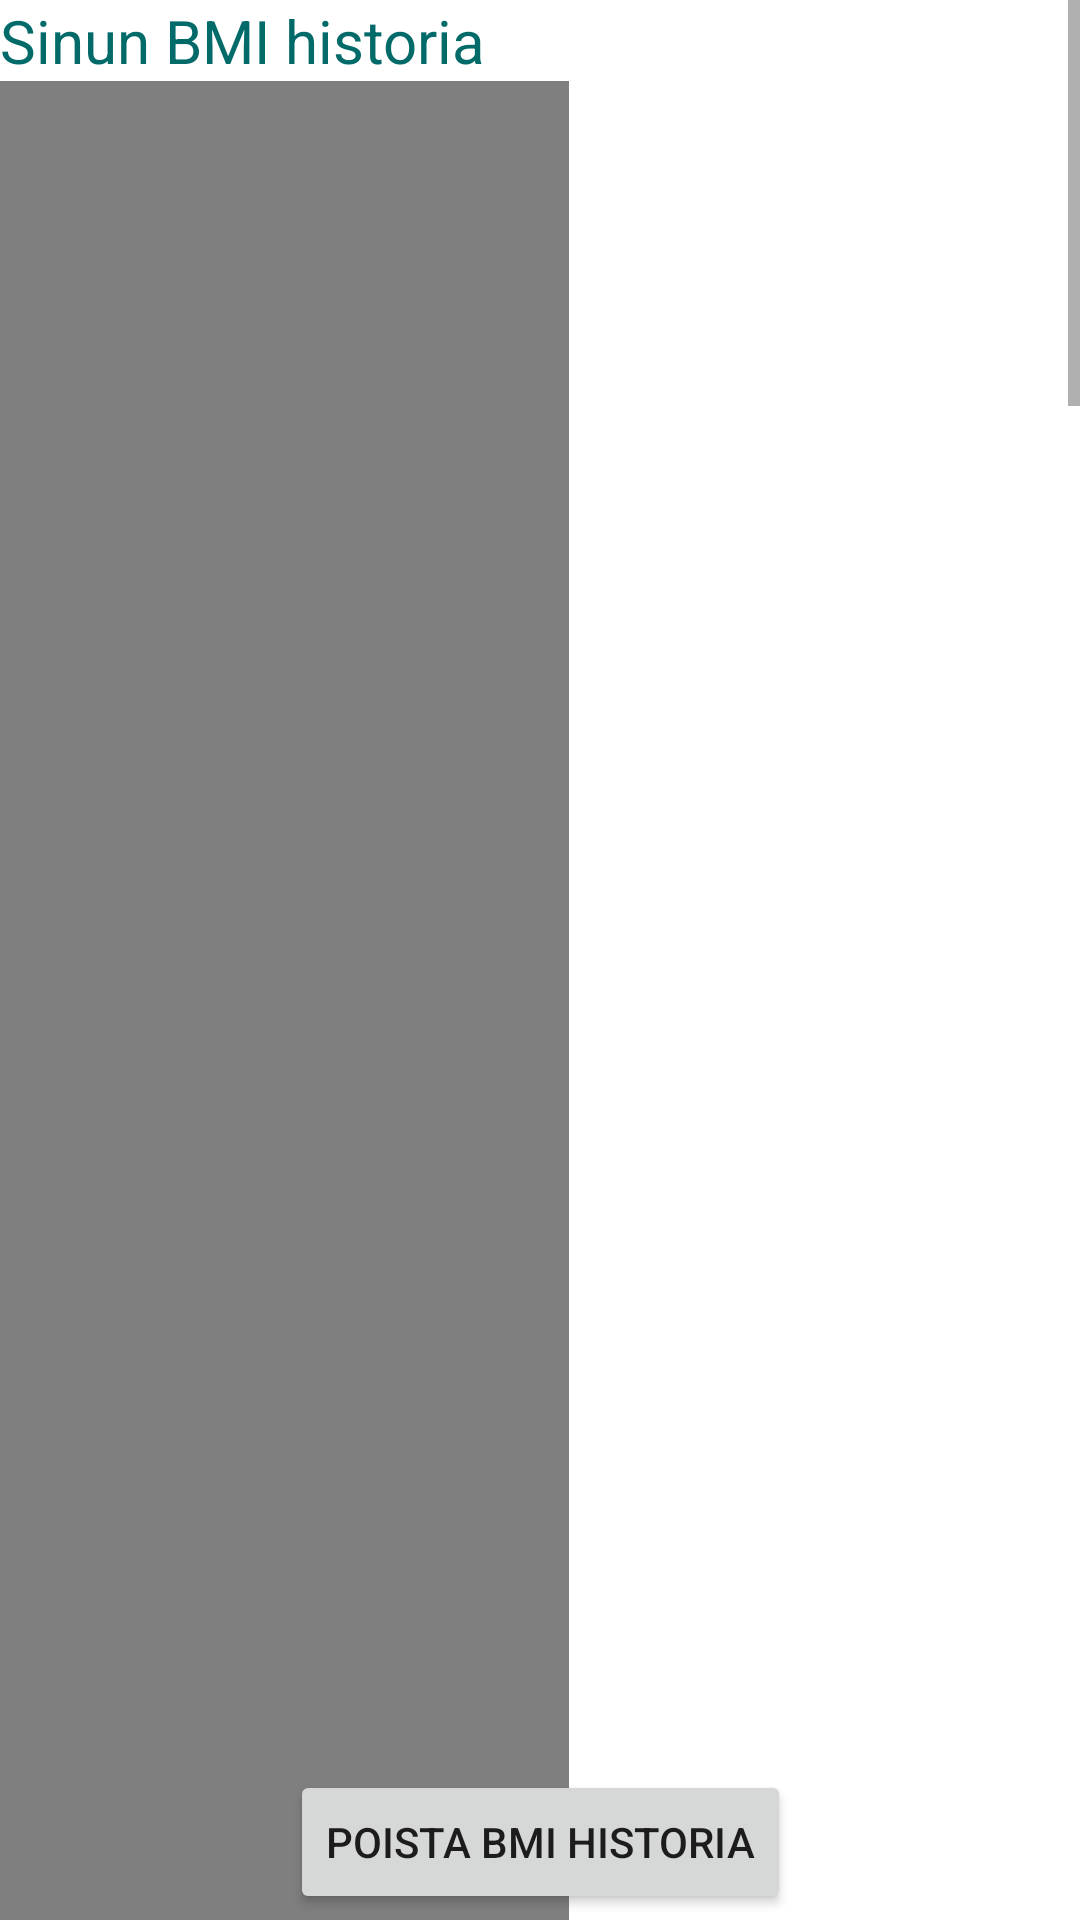

Here is an Android app screen rendered from its layout file. Give the layout XML and the strings, colors and styles it references.
<!-- AndroidManifest.xml: application theme Theme.MyBMI -->
<!-- res/layout/activity_bmihistoria.xml -->
<?xml version="1.0" encoding="utf-8"?>
<androidx.constraintlayout.widget.ConstraintLayout xmlns:android="http://schemas.android.com/apk/res/android"
    xmlns:app="http://schemas.android.com/apk/res-auto"
    xmlns:tools="http://schemas.android.com/tools"
    android:layout_width="match_parent"
    android:layout_height="match_parent"
    tools:context=".BMIhistoria">

    <ScrollView
        android:id="@+id/scrollView2"
        android:layout_width="match_parent"
        android:layout_height="match_parent"
        app:layout_constraintEnd_toEndOf="parent"
        app:layout_constraintStart_toStartOf="parent"
        app:layout_constraintTop_toTopOf="parent">

        <LinearLayout
            android:layout_width="match_parent"
            android:layout_height="wrap_content"
            android:orientation="vertical">

            <TextView
                android:id="@+id/otsikko3"
                android:layout_width="match_parent"
                android:layout_height="wrap_content"
                android:text="@string/bmiTiedot"
                android:textColor="@color/teal_700"
                android:textSize="20sp" />

            <com.example.mybmi.BarChart
                android:id="@+id/barChart"
                android:layout_width="wrap_content"
                android:layout_height="3000dp"
                android:layout_marginTop="0dp" />

        </LinearLayout>
    </ScrollView>

    <Button
        android:id="@+id/poistaHistoria"
        android:layout_width="wrap_content"
        android:layout_height="wrap_content"
        android:layout_marginStart="110dp"
        android:layout_marginEnd="110dp"
        android:layout_marginBottom="2dp"
        android:text="@string/poistaBMItiedot"
        app:layout_constraintBottom_toBottomOf="parent"
        app:layout_constraintEnd_toEndOf="parent"
        app:layout_constraintStart_toStartOf="parent" />

</androidx.constraintlayout.widget.ConstraintLayout>
<!-- resources referenced by this layout -->
<resources>
  <color name="teal_700">#026A69</color>
  <string name="bmiTiedot">Sinun BMI historia</string>
  <string name="poistaBMItiedot">Poista BMI historia</string>
  <style name="Theme.MyBMI" parent="Theme.MaterialComponents.DayNight.DarkActionBar">
          
          <item name="colorPrimary">@color/teal_700</item>
          <item name="colorPrimaryVariant">@color/teal_700</item>
          <item name="colorOnPrimary">@color/white</item>
          
          <item name="colorSecondary">#01AE9D</item>
          <item name="colorSecondaryVariant">#01AE9D</item>
          <item name="colorOnSecondary">@color/white</item>
          
          <item name="android:statusBarColor" tools:targetApi="l">?attr/colorPrimaryVariant</item>
          
      </style>
  <color name="white">#FFFFFFFF</color>
</resources>
